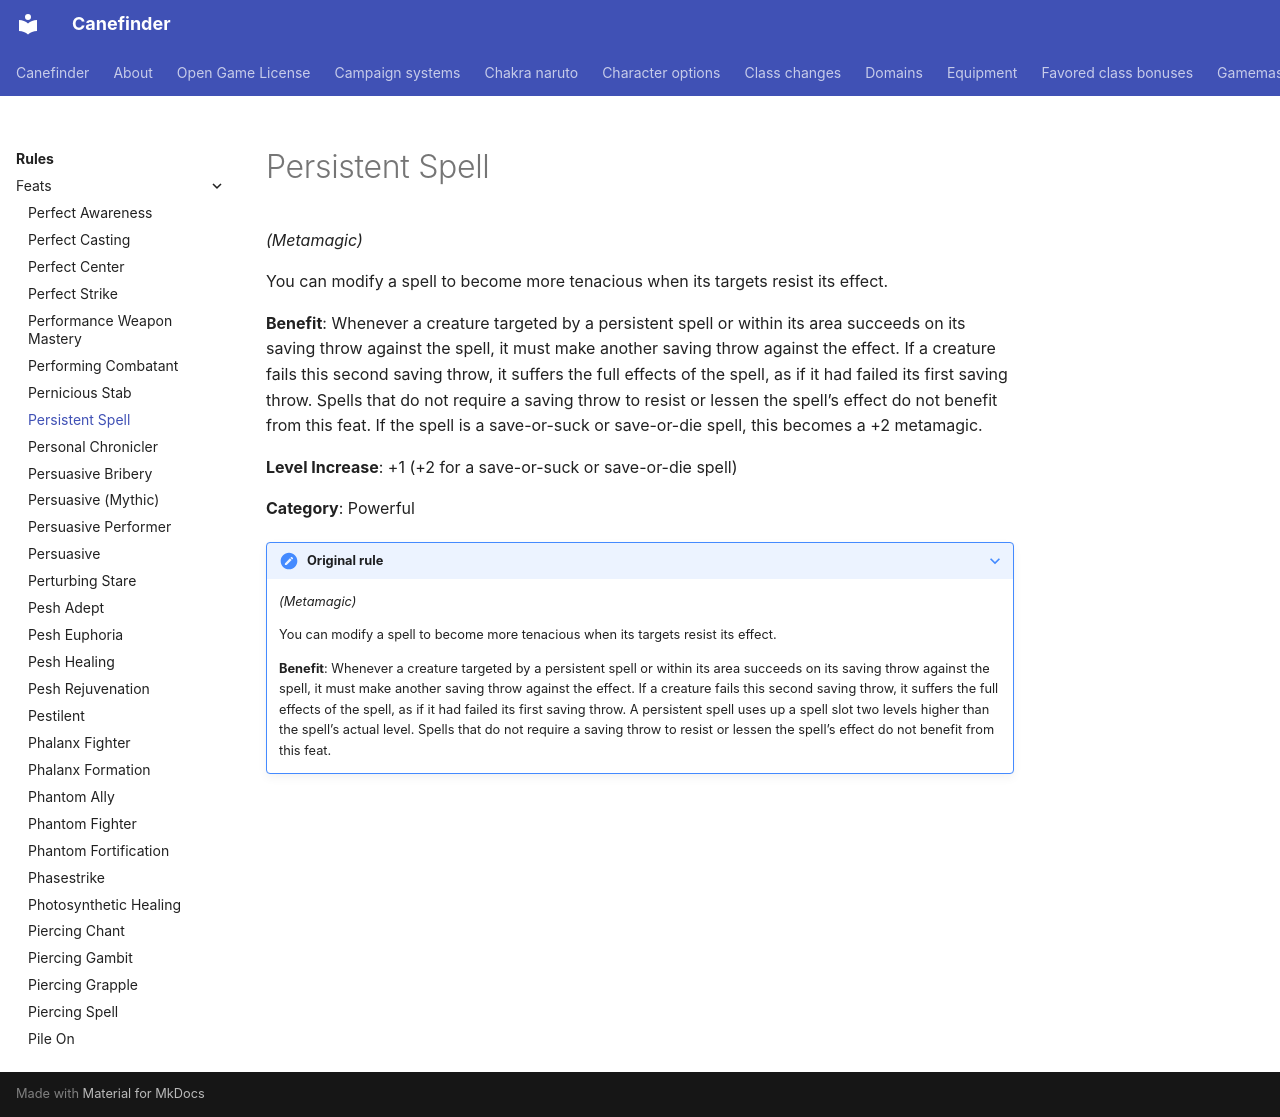

repository: canefinderhouserules/Canefinderhouserules · page: rules/feats/persistent-spell/index.html · generator: mkdocs

# Persistent Spell

*(Metamagic)*

You can modify a spell to become more tenacious when its targets resist its effect.

**Benefit**: Whenever a creature targeted by a persistent spell or within its area succeeds on its saving throw against the spell, it must make another saving throw against the effect. If a creature fails this second saving throw, it suffers the full effects of the spell, as if it had failed its first saving throw. Spells that do not require a saving throw to resist or lessen the spell’s effect do not benefit from this feat. If the spell is a save-or-suck or save-or-die spell, this becomes a +2 metamagic.

**Level Increase**: +1 (+2 for a save-or-suck or save-or-die spell)

**Category**: Powerful

??? note "Original rule"

    *(Metamagic)*

    You can modify a spell to become more tenacious when its targets resist its effect.

    **Benefit**: Whenever a creature targeted by a persistent spell or within its area succeeds on its saving throw against the spell, it must make another saving throw against the effect. If a creature fails this second saving throw, it suffers the full effects of the spell, as if it had failed its first saving throw. A persistent spell uses up a spell slot two levels higher than the spell’s actual level. Spells that do not require a saving throw to resist or lessen the spell’s effect do not benefit from this feat.
